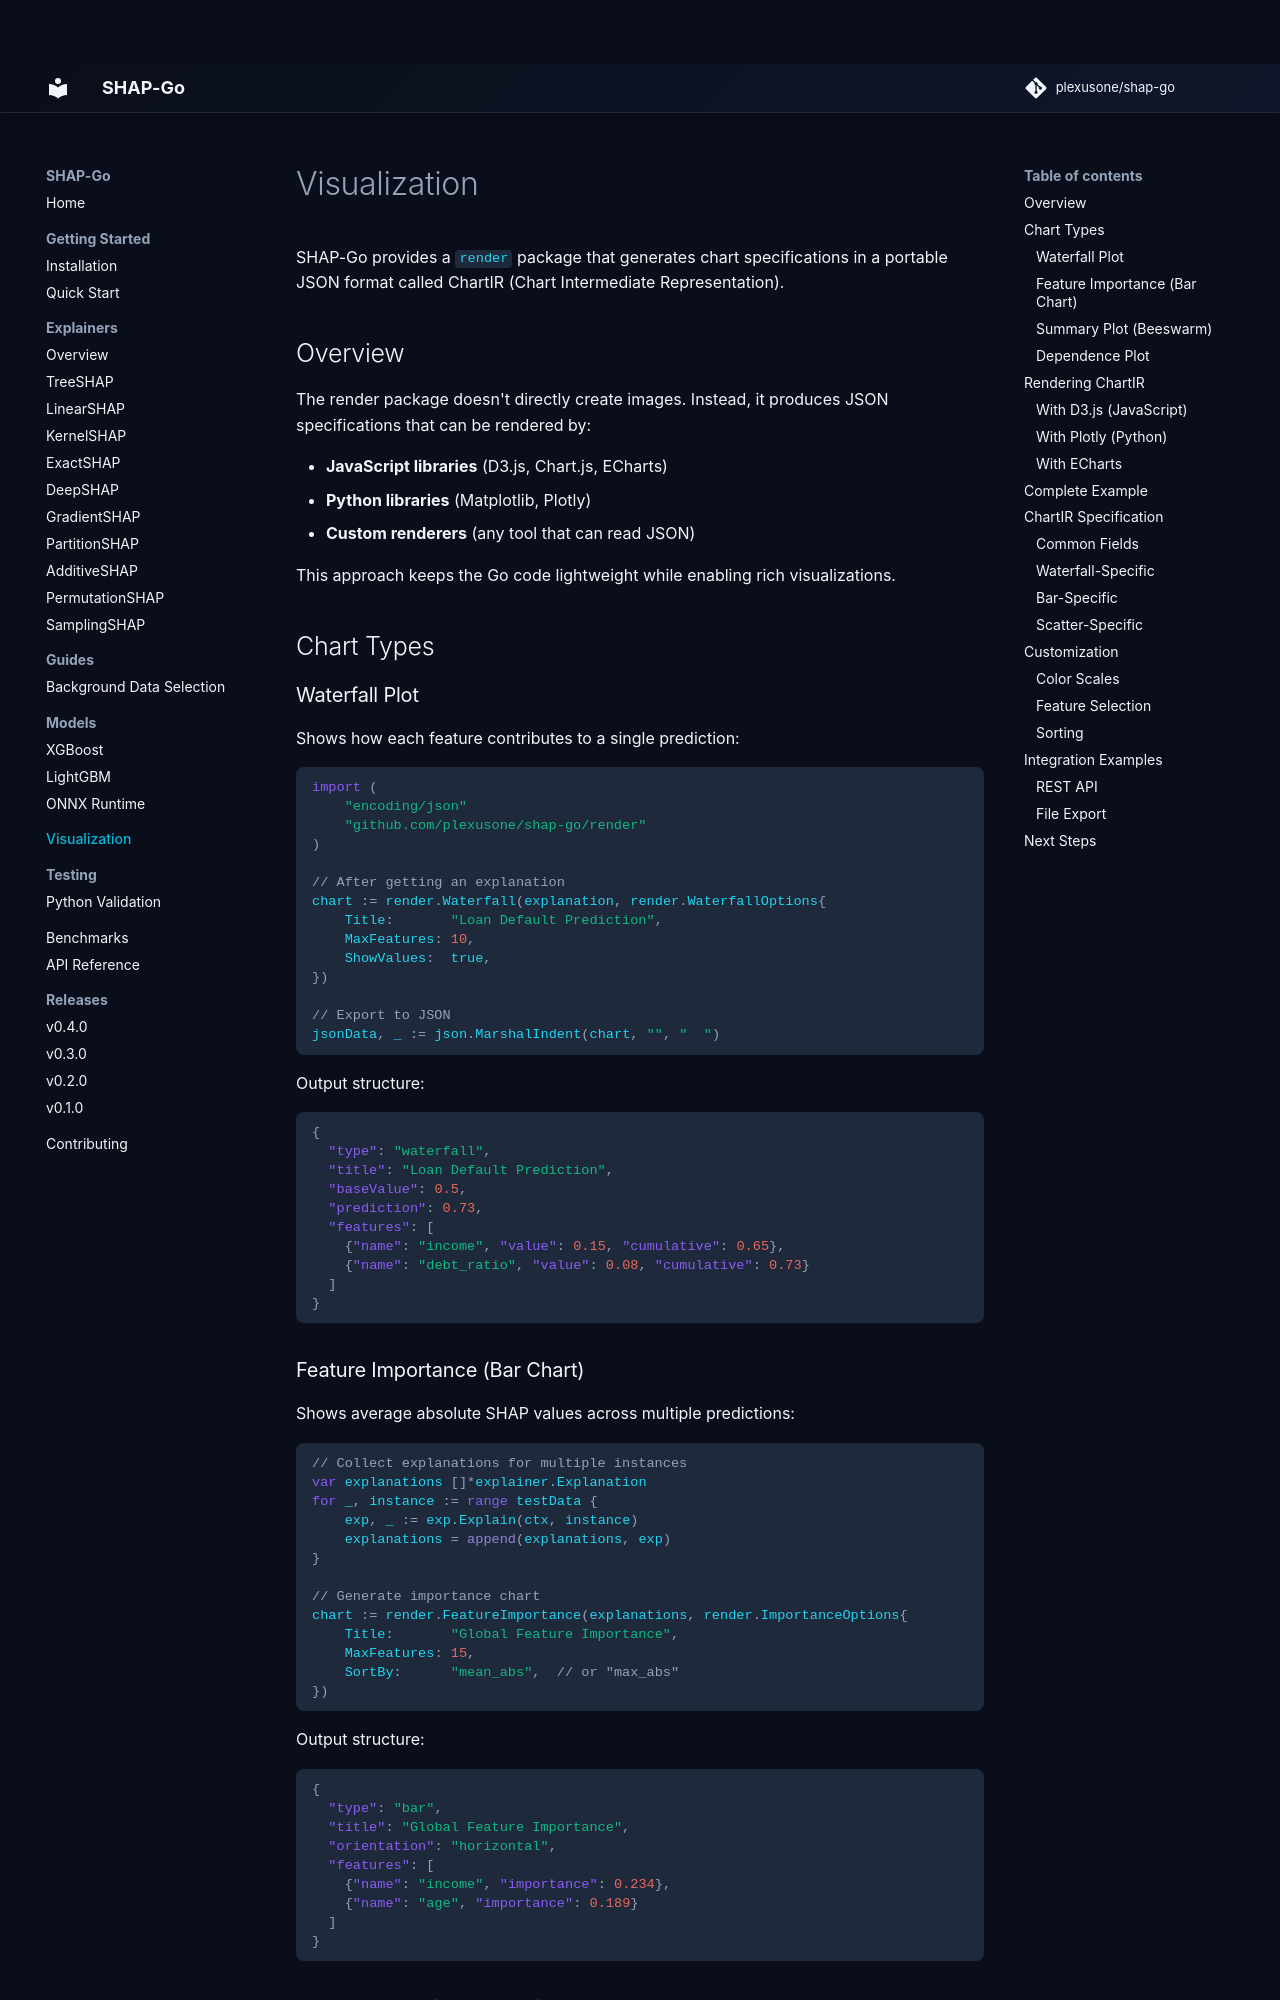

repository: plexusone/shap-go · page: visualization/charts/index.html · generator: mkdocs

# Visualization

SHAP-Go provides a `render` package that generates chart specifications in a portable JSON format called ChartIR (Chart Intermediate Representation).

## Overview

The render package doesn't directly create images. Instead, it produces JSON specifications that can be rendered by:

- **JavaScript libraries** (D3.js, Chart.js, ECharts)
- **Python libraries** (Matplotlib, Plotly)
- **Custom renderers** (any tool that can read JSON)

This approach keeps the Go code lightweight while enabling rich visualizations.

## Chart Types

### Waterfall Plot

Shows how each feature contributes to a single prediction:

```go
import (
    "encoding/json"
    "github.com/plexusone/shap-go/render"
)

// After getting an explanation
chart := render.Waterfall(explanation, render.WaterfallOptions{
    Title:       "Loan Default Prediction",
    MaxFeatures: 10,
    ShowValues:  true,
})

// Export to JSON
jsonData, _ := json.MarshalIndent(chart, "", "  ")
```

Output structure:

```json
{
  "type": "waterfall",
  "title": "Loan Default Prediction",
  "baseValue": 0.5,
  "prediction": 0.73,
  "features": [
    {"name": "income", "value": 0.15, "cumulative": 0.65},
    {"name": "debt_ratio", "value": 0.08, "cumulative": 0.73}
  ]
}
```

### Feature Importance (Bar Chart)

Shows average absolute SHAP values across multiple predictions:

```go
// Collect explanations for multiple instances
var explanations []*explainer.Explanation
for _, instance := range testData {
    exp, _ := exp.Explain(ctx, instance)
    explanations = append(explanations, exp)
}

// Generate importance chart
chart := render.FeatureImportance(explanations, render.ImportanceOptions{
    Title:       "Global Feature Importance",
    MaxFeatures: 15,
    SortBy:      "mean_abs",  // or "max_abs"
})
```

Output structure:

```json
{
  "type": "bar",
  "title": "Global Feature Importance",
  "orientation": "horizontal",
  "features": [
    {"name": "income", "importance": 0.234},
    {"name": "age", "importance": 0.189}
  ]
}
```
